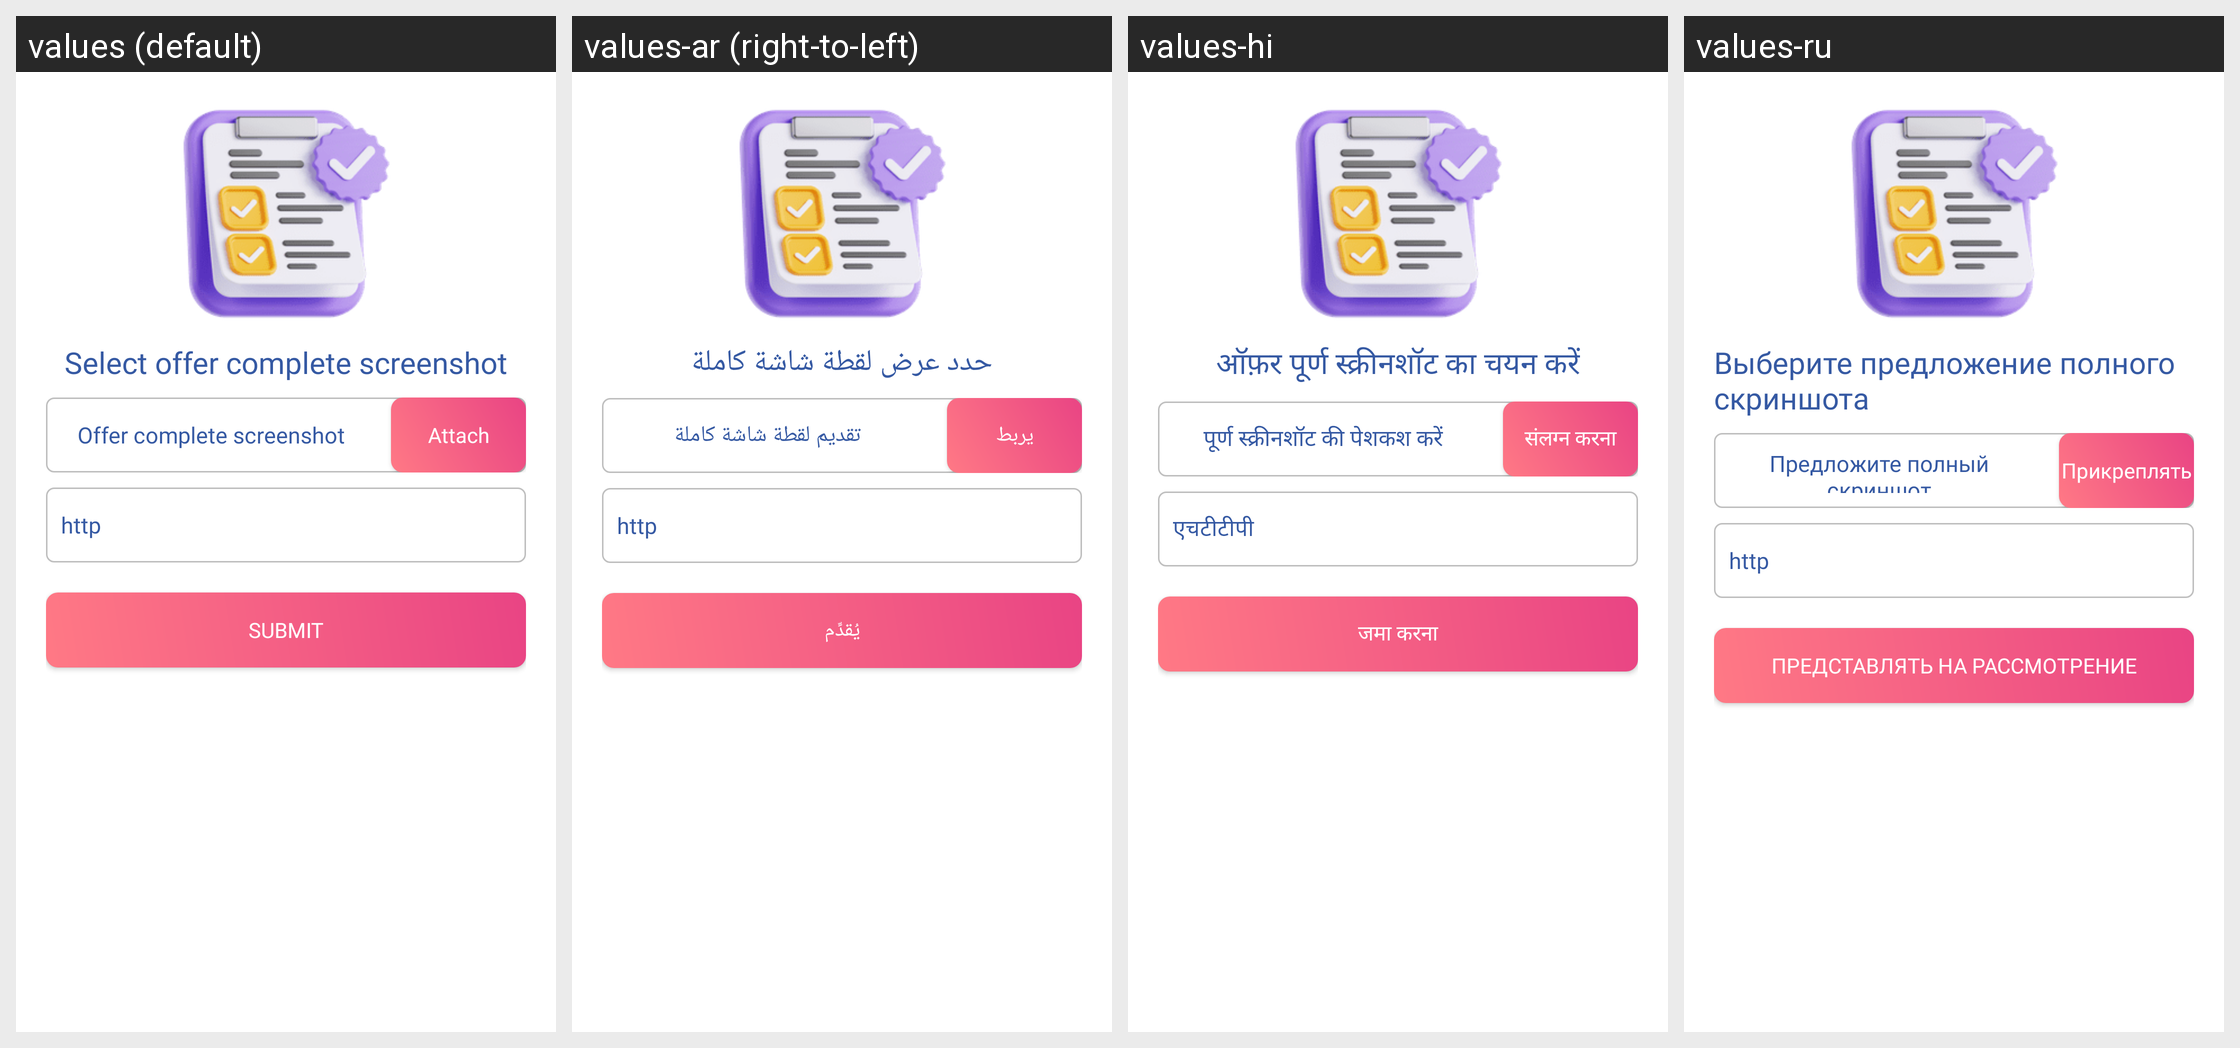

Strings drawn on this Android screen and how each of the app's shown locales translates them:
Android screen res/layout/layout_upload_dailyoffer_ss.xml rendered under 4 locales, left to right: values (default), values-ar (right-to-left), values-hi, values-ru. Device: Nexus 5 (rendered at 1080×1920; each locale shown at half size, 540×960, under a caption strip naming it); theme Theme.AppTheme.
Other locales in the repository, not shown: values-de, values-es, values-in, values-it, values-tr, values-vi.
Strings drawn on this screen, with the default value and each locale's value (text and hints the layout hard-codes, and strings that could not be matched under every locale, appear in the picture but are not listed):

select_offer_complete_ss
  values: Select offer complete screenshot
  values-ar: حدد عرض لقطة شاشة كاملة
  values-hi: ऑफ़र पूर्ण स्क्रीनशॉट का चयन करें
  values-ru: Выберите предложение полного скриншота

please_attach_offer_ss
  values: Offer complete screenshot
  values-ar: تقديم لقطة شاشة كاملة
  values-hi: पूर्ण स्क्रीनशॉट की पेशकश करें
  values-ru: Предложите полный скриншот

attact
  values: Attach
  values-ar: يربط
  values-hi: संलग्न करना
  values-ru: Прикреплять

http
  values: http
  values-ar: http
  values-hi: एचटीटीपी
  values-ru: http

submit
  values: Submit
  values-ar: يُقدِّم
  values-hi: जमा करना
  values-ru: Представлять на рассмотрение
